2-way image classification set "dataset" from GitHub (ivanarturo96/SRB_CNN_detection); label vocabulary: NO SRB, SRB.

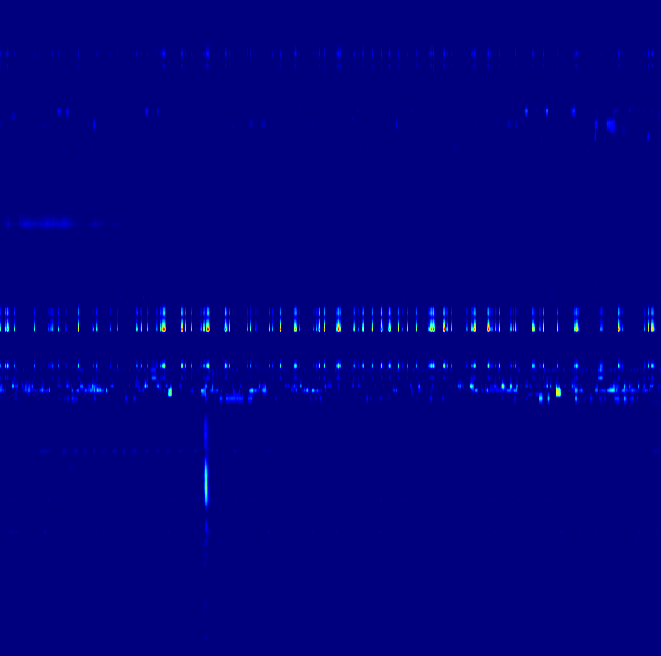
Label: SRB

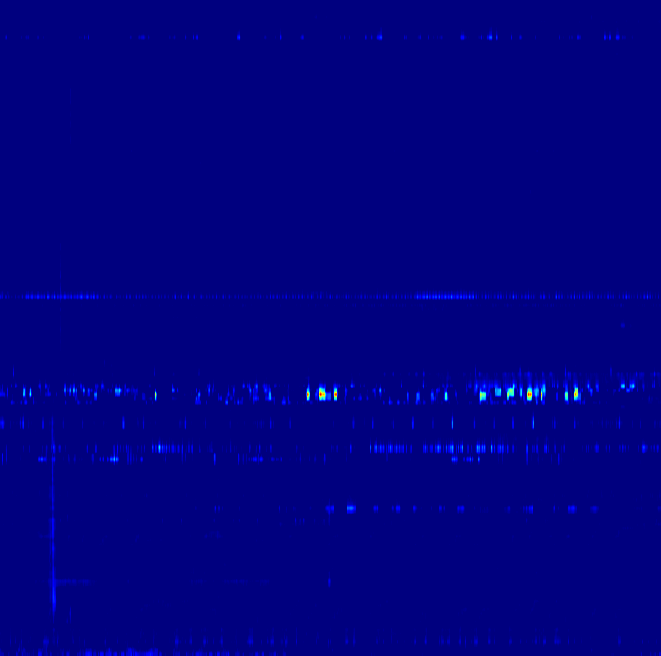
Label: SRB

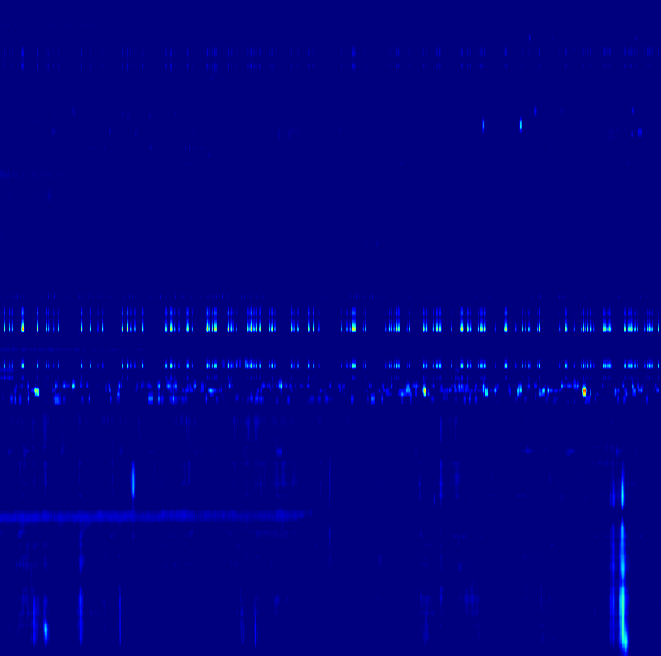
Label: NO SRB

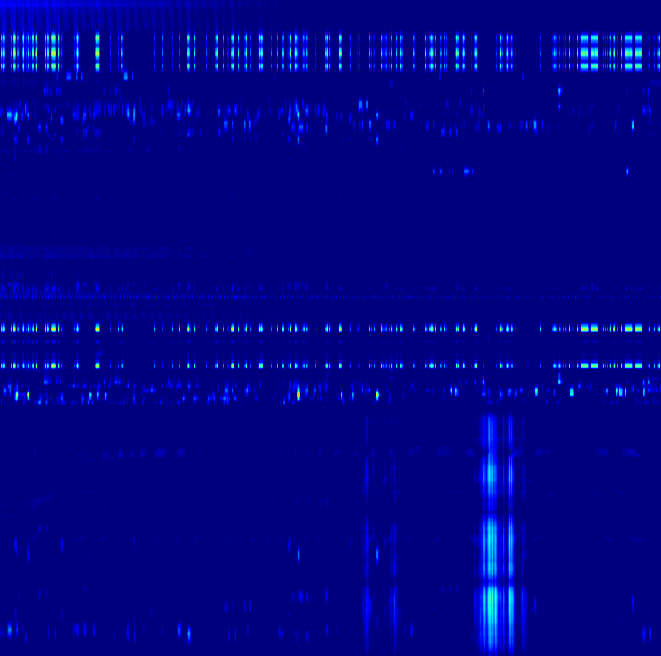
Label: SRB

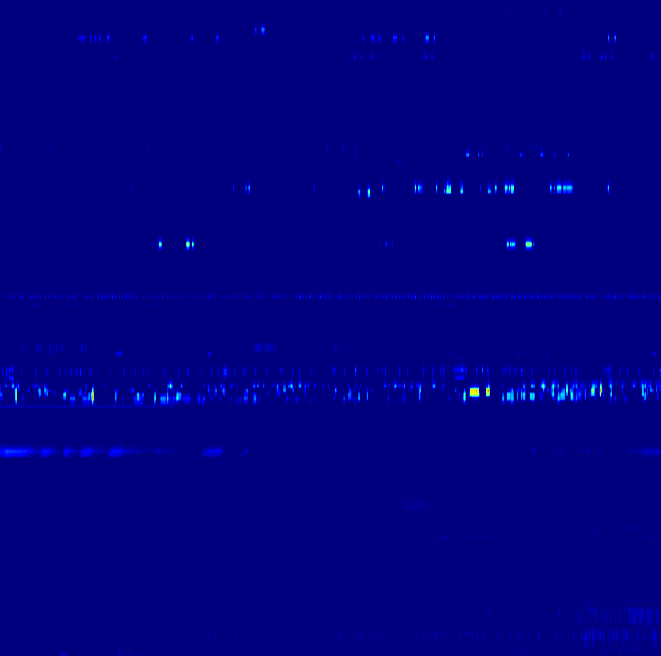
Label: NO SRB

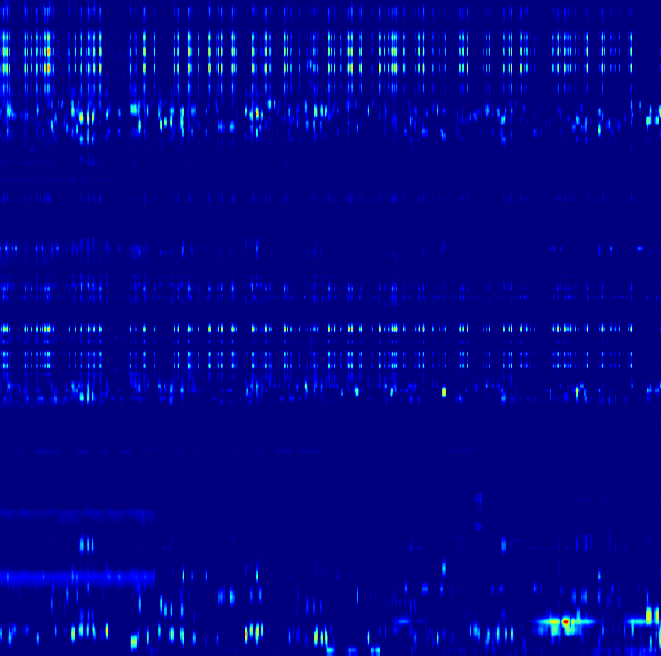
Label: NO SRB
